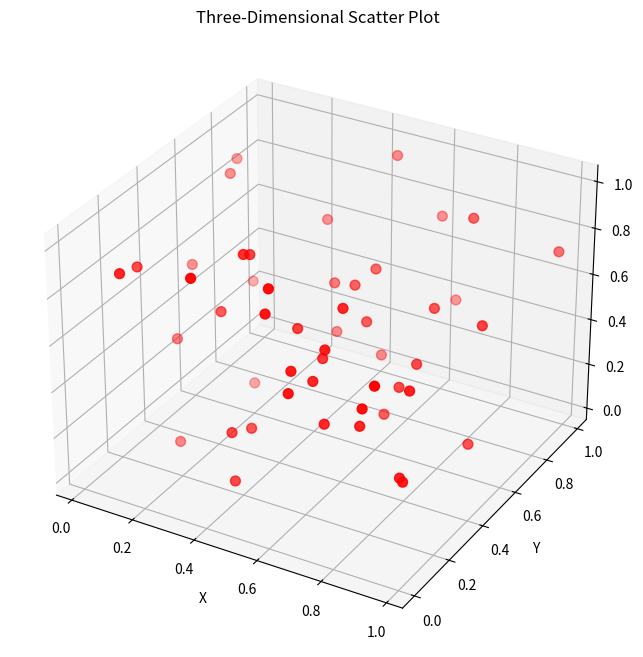

This chart was generated by the following Python code:
import numpy as np
import matplotlib.pyplot as plt
from mpl_toolkits.mplot3d import Axes3D

# Generate random data points for x, y, and z
np.random.seed(0)
x = np.random.rand(50)
y = np.random.rand(50)
z = np.random.rand(50)

# Create a 3D scatter plot
fig = plt.figure(figsize=(10, 8))
ax = fig.add_subplot(111, projection='3d')

# Plot the points
ax.scatter(x, y, z, c='red', s=50)

# Set labels and title
ax.set_xlabel('X')
ax.set_ylabel('Y')
ax.set_zlabel('Z')
ax.set_title('Three-Dimensional Scatter Plot')

plt.show()
